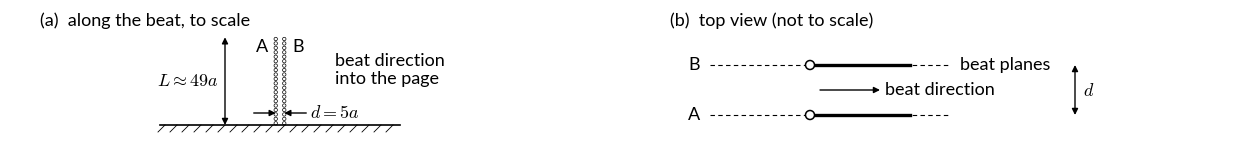

Write the Python code that produced this figure.
"""Black-and-white schematic of the flagellar pair geometry (talk slide 8).

Two panels in one strip, sized to the slide's figure slot (12.1 x 1.4 in):
  (a) view along the beat direction, to scale: two bead chains (NSEG = 20,
      bead spacing 2.6a) standing a distance d = 5a apart on the surface;
      each beats in a plane seen edge-on
  (b) top view (not to scale): two parallel beat planes, d apart

Drawing coordinates are inches.

Run from the repository root:  python3 pyfile/analysis/plot_pair_schematic.py
"""
import os
import numpy as np
import matplotlib.pyplot as plt
from matplotlib.patches import Circle, FancyArrowPatch

plt.rcParams['font.family'] = ['Carlito', 'Calibri', 'Lato', 'DejaVu Sans']
plt.rcParams['mathtext.fontset'] = 'cm'

W, H = 12.13, 1.40
K = 'black'
FS = 13
NSEG, DL, SEP = 20, 2.6, 5.0     # beads per filament, bead spacing and pair separation in bead radii a

fig = plt.figure(figsize=(W, H))
ax = fig.add_axes([0, 0, 1, 1])
ax.set_xlim(0, W)
ax.set_ylim(0, H)
ax.set_aspect('equal')
ax.axis('off')


def arrow(p, q, style='-|>', lw=1):
    ax.add_patch(FancyArrowPatch(p, q, arrowstyle=style, mutation_scale=9, color=K, lw=lw,
                                 shrinkA=0, shrinkB=0))


def surface(x1, x2, y):
    """Wall line with short hatching underneath."""
    ax.plot([x1, x2], [y, y], color=K, lw=1.2)
    for x in np.arange(x1 + 0.05, x2, 0.12):
        ax.plot([x, x - 0.07], [y, y - 0.07], color=K, lw=0.6)


def label(x, y, s, **kw):
    ax.text(x, y, s, fontsize=FS, color=K, **kw)


# ---------------------------------------------------------------- (a) along the beat direction, to scale
surf, xc = 0.25, 2.7
a = 0.86 / (DL*(NSEG - 1) + 1)            # inches per bead radius: whole chain fits in 0.86 in
surface(1.5, 3.9, surf)
for name, xf in (('A', xc - SEP*a/2), ('B', xc + SEP*a/2)):
    for k in range(NSEG):
        ax.add_patch(Circle((xf, surf + a*(1 + DL*k)), a, facecolor='white', edgecolor=K, lw=0.5))
top = surf + a*(2 + DL*(NSEG - 1))
label(xc - SEP*a/2 - 0.08, top - 0.02, 'A', ha='right', va='top')
label(xc + SEP*a/2 + 0.08, top - 0.02, 'B', ha='left', va='top')
# separation d, marked just above the surface
yd = surf + 0.12
arrow((xc - SEP*a/2 - 0.22, yd), (xc - SEP*a/2, yd))
arrow((xc + SEP*a/2 + 0.22, yd), (xc + SEP*a/2, yd))
label(xc + SEP*a/2 + 0.26, yd, r'$d = 5a$', va='center')
# filament length
xl = xc - 0.55
arrow((xl, surf), (xl, top), style='<|-|>')
label(xl - 0.06, (surf + top)/2, r'$L \approx 49a$', ha='right', va='center')
label(3.25, 0.80, 'beat direction\ninto the page', ha='left', va='center', linespacing=1.1)
label(0.3, 1.38, '(a)  along the beat, to scale', va='top')

# ---------------------------------------------------------------- (b) top view
bx, yA, yB = 8.0, 0.35, 0.85
for name, y in (('A', yA), ('B', yB)):
    ax.plot([bx - 1.0, bx + 1.4], [y, y], color=K, lw=0.8, ls=(0, (4, 3)))   # beat plane, edge-on
    ax.plot([bx, bx + 1.0], [y, y], color=K, lw=2.4)                         # flagellum lying in its plane
    ax.add_patch(Circle((bx, y), 0.045, facecolor='white', edgecolor=K, lw=1.1, zorder=5))
    label(bx - 1.1, y, name, ha='right', va='center')
arrow((bx + 2.65, yA), (bx + 2.65, yB), style='<|-|>')
label(bx + 2.73, (yA + yB)/2, r'$d$', va='center')
arrow((bx + 0.1, (yA + yB)/2), (bx + 0.7, (yA + yB)/2))
label(bx + 0.75, (yA + yB)/2, 'beat direction', va='center')
label(bx + 1.5, yB, 'beat planes', ha='left', va='center')
label(6.6, 1.38, '(b)  top view (not to scale)', va='top')

os.makedirs('fig', exist_ok=True)
fig.savefig('fig/pair_schematic.png', dpi=300)
fig.savefig('fig/pair_schematic.pdf')
print('saved fig/pair_schematic.png and .pdf')
